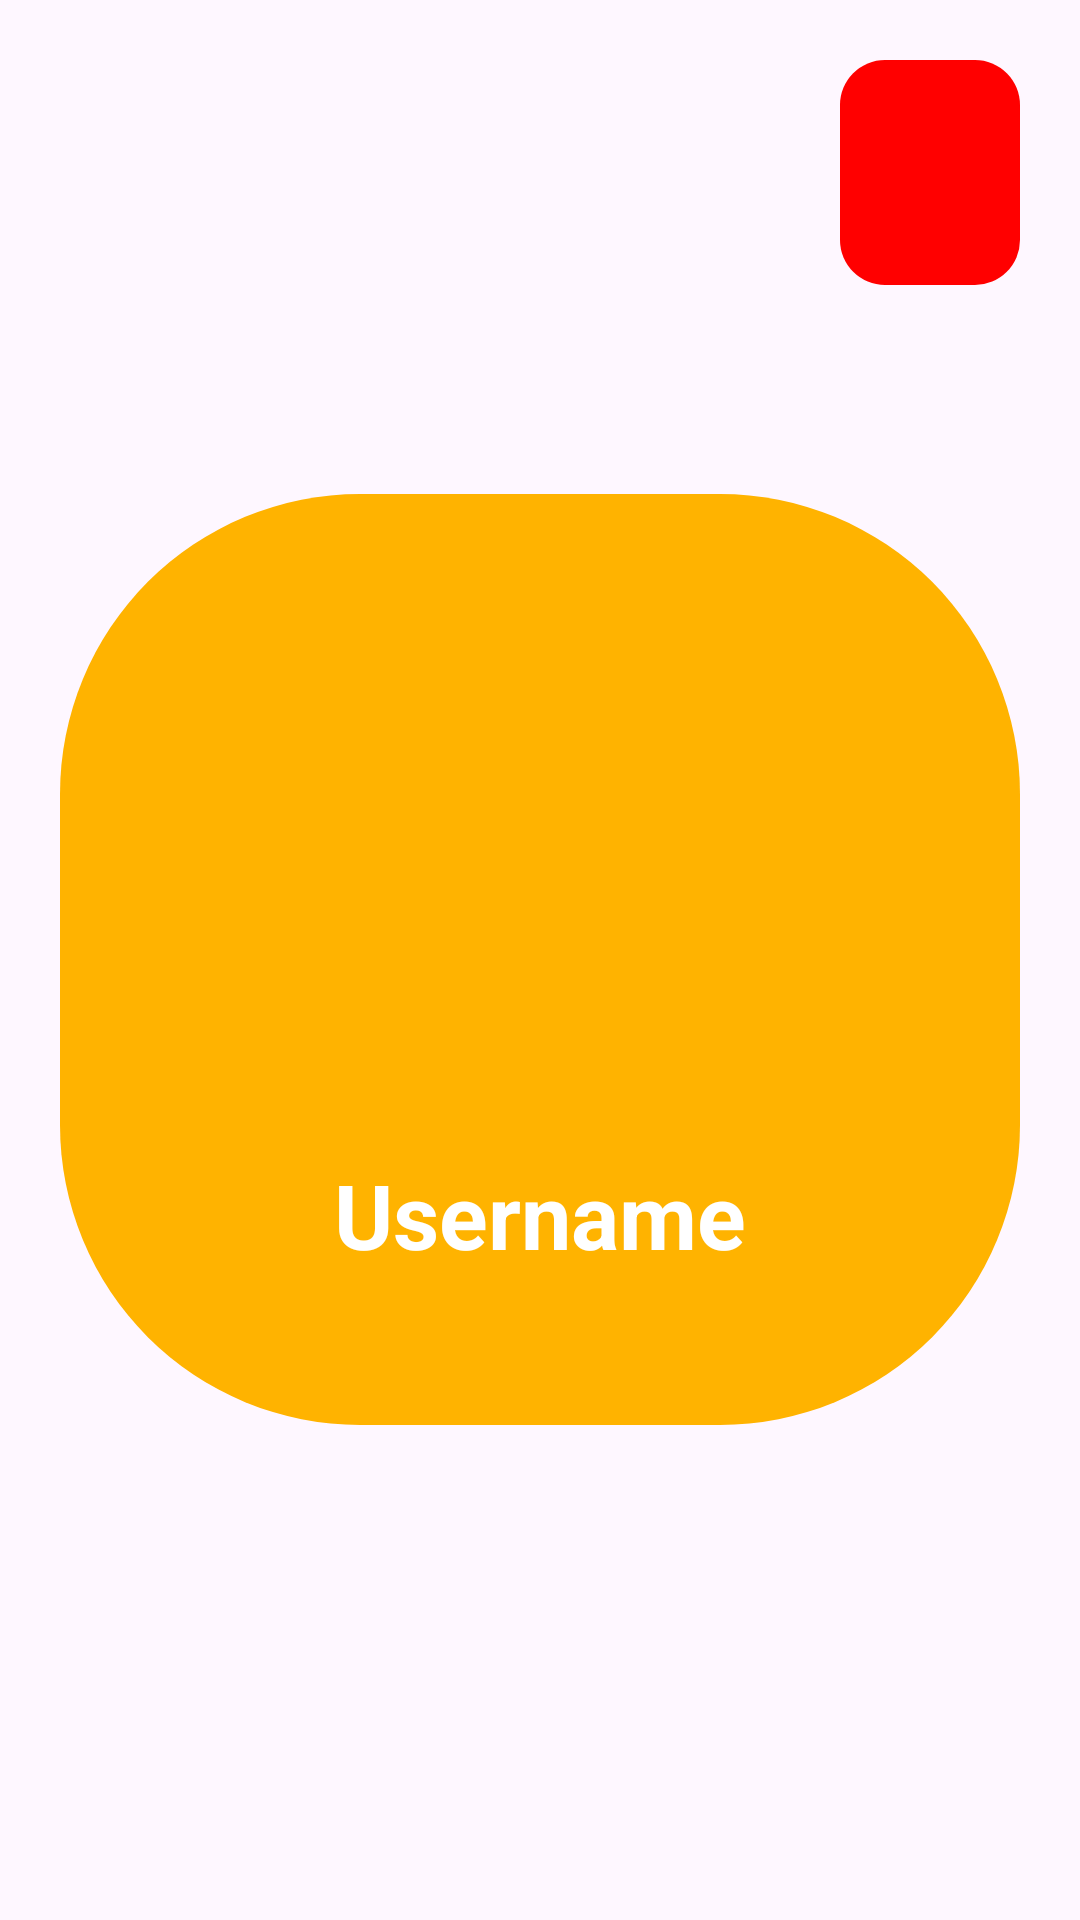

This screen was rendered from an Android layout file. Write that file and the resources it references.
<!-- AndroidManifest.xml: application theme Theme.ClickCraze -->
<!-- res/layout/fragment_profile.xml -->
<?xml version="1.0" encoding="utf-8"?>
<FrameLayout xmlns:android="http://schemas.android.com/apk/res/android"
    xmlns:tools="http://schemas.android.com/tools"
    android:layout_width="match_parent"
    android:layout_height="match_parent"
    tools:context=".Fragment.ProfileFragment">

    <ImageView
        android:id="@+id/ivLogout"
        android:layout_width="60dp"
        android:layout_height="75dp"
        android:background="@drawable/card_sampah"
        android:src="@drawable/logout"
        android:padding="10dp"
        android:layout_gravity="end"
        android:layout_margin="20dp"/>

    <LinearLayout
        android:layout_width="match_parent"
        android:layout_height="wrap_content"
        android:orientation="vertical"
        android:layout_margin="20dp"
        android:padding="50dp"
        android:background="@drawable/bg_profile"
        android:layout_gravity="center">

        <ImageView
            android:layout_width="150dp"
            android:layout_height="150dp"
            android:src="@drawable/avatar"
            android:layout_gravity="center" />

        <TextView
            android:id="@+id/usernameProfile"
            android:layout_width="wrap_content"
            android:layout_height="wrap_content"
            android:layout_gravity="center"
            android:text="Username"
            android:textColor="@color/white"
            android:layout_marginTop="20dp"
            android:textStyle="bold"
            android:textSize="30sp"/>

    </LinearLayout>

</FrameLayout>
<!-- resources referenced by this layout -->
<resources>
  <color name="white">#FFFFFFFF</color>
  <!-- drawable bg_profile (drawable) -->
  <?xml version="1.0" encoding="utf-8"?>
  <shape
      android:shape="rectangle"
      xmlns:android="http://schemas.android.com/apk/res/android">
      <solid android:color="@color/primary"/>
      <corners android:radius="100dp"/>
  </shape>
  <!-- drawable card_sampah (drawable) -->
  <?xml version="1.0" encoding="utf-8"?>
  <shape
      android:shape="rectangle"
      xmlns:android="http://schemas.android.com/apk/res/android">
      <solid android:color="#FF0000"/>
      <corners android:radius="15dp"/>
  </shape>
  <style name="Theme.ClickCraze" parent="Base.Theme.ClickCraze" />
  <color name="primary">#FFB300</color>
  <style name="Base.Theme.ClickCraze" parent="Theme.Material3.DayNight.NoActionBar">
          
          
      </style>
</resources>
